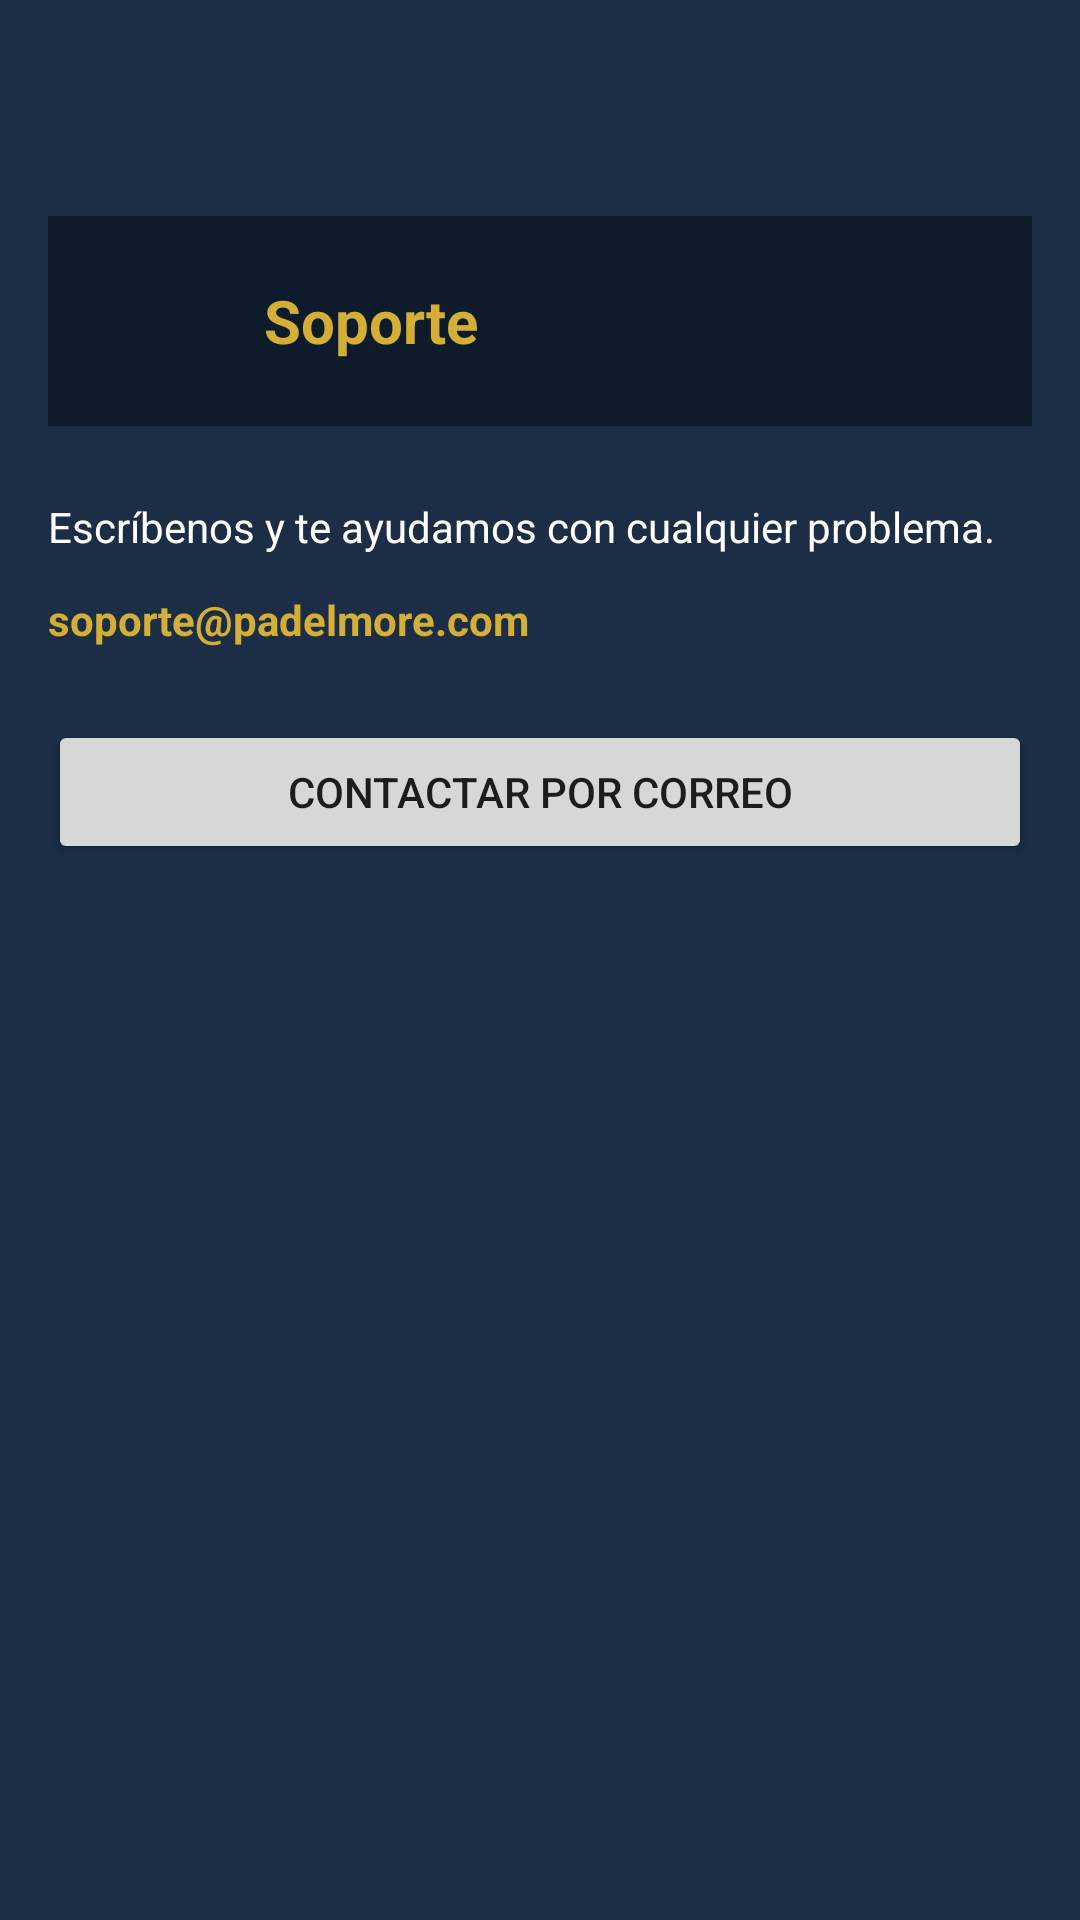

This screen was rendered from an Android layout file. Write that file and the resources it references.
<!-- AndroidManifest.xml: application theme Theme.PadelMore -->
<!-- res/layout/activity_soporte.xml -->
<?xml version="1.0" encoding="utf-8"?>
<LinearLayout xmlns:android="http://schemas.android.com/apk/res/android"
    xmlns:app="http://schemas.android.com/apk/res-auto"
    android:layout_width="match_parent"
    android:layout_height="match_parent"
    android:orientation="vertical"
    android:background="@color/dark_blue_light"
    android:paddingStart="16dp"
    android:paddingEnd="16dp"
    android:paddingBottom="16dp">

    
    <LinearLayout
        android:layout_width="match_parent"
        android:layout_height="70dp"
        android:background="@color/primary_blue"
        android:orientation="horizontal"
        android:gravity="center_vertical"
        android:paddingStart="16dp"
        android:paddingEnd="16dp"
        android:layout_marginTop="72dp"
        android:layout_marginBottom="24dp">

        <ImageButton
            android:id="@+id/btnRetroceso"
            android:layout_width="40dp"
            android:layout_height="40dp"
            android:background="@android:color/transparent"
            android:contentDescription="@string/volver"
            android:src="@drawable/ic_back"
            app:tint="@color/white"
            android:scaleType="centerInside" />

        <TextView
            android:layout_width="0dp"
            android:layout_height="wrap_content"
            android:layout_weight="1"
            android:text="@string/soporte"
            android:textSize="20sp"
            android:textStyle="bold"
            android:textColor="@color/accent_orange"
            android:paddingStart="16dp" />

    </LinearLayout>

    <TextView
        android:layout_width="wrap_content"
        android:layout_height="wrap_content"
        android:layout_marginBottom="12dp"
        android:text="Escríbenos y te ayudamos con cualquier problema."
        android:textColor="@color/white" />

    <TextView
        android:id="@+id/txtSoporteEmail"
        android:layout_width="wrap_content"
        android:layout_height="wrap_content"
        android:text="soporte@padelmore.com"
        android:textStyle="bold"
        android:textColor="@color/accent_orange"
        android:layout_marginBottom="24dp" />

    <Button
        android:id="@+id/btnContactarSoporte"
        android:layout_width="match_parent"
        android:layout_height="wrap_content"
        android:text="Contactar por correo" />

</LinearLayout>
<!-- resources referenced by this layout -->
<resources>
  <color name="accent_orange">#D4AF37</color>
  <color name="dark_blue_light">#1B2E45</color>
  <color name="primary_blue">#0D1B2A</color>
  <color name="white">#FFFFFFFF</color>
  <string name="soporte">Soporte</string>
  <string name="volver">Volver</string>
  <style name="Theme.PadelMore" parent="Theme.AppCompat.Light.NoActionBar">
          <item name="android:statusBarColor">@color/dark_blue</item>
          <item name="colorPrimary">@color/primary_blue</item>
          <item name="colorPrimaryDark">@color/dark_blue</item>
          <item name="colorAccent">@color/accent_orange</item>
          <item name="android:windowBackground">@color/light_gray</item>
      </style>
  <color name="dark_blue">#050C15</color>
  <color name="light_gray">#F5F5F5</color>
</resources>
